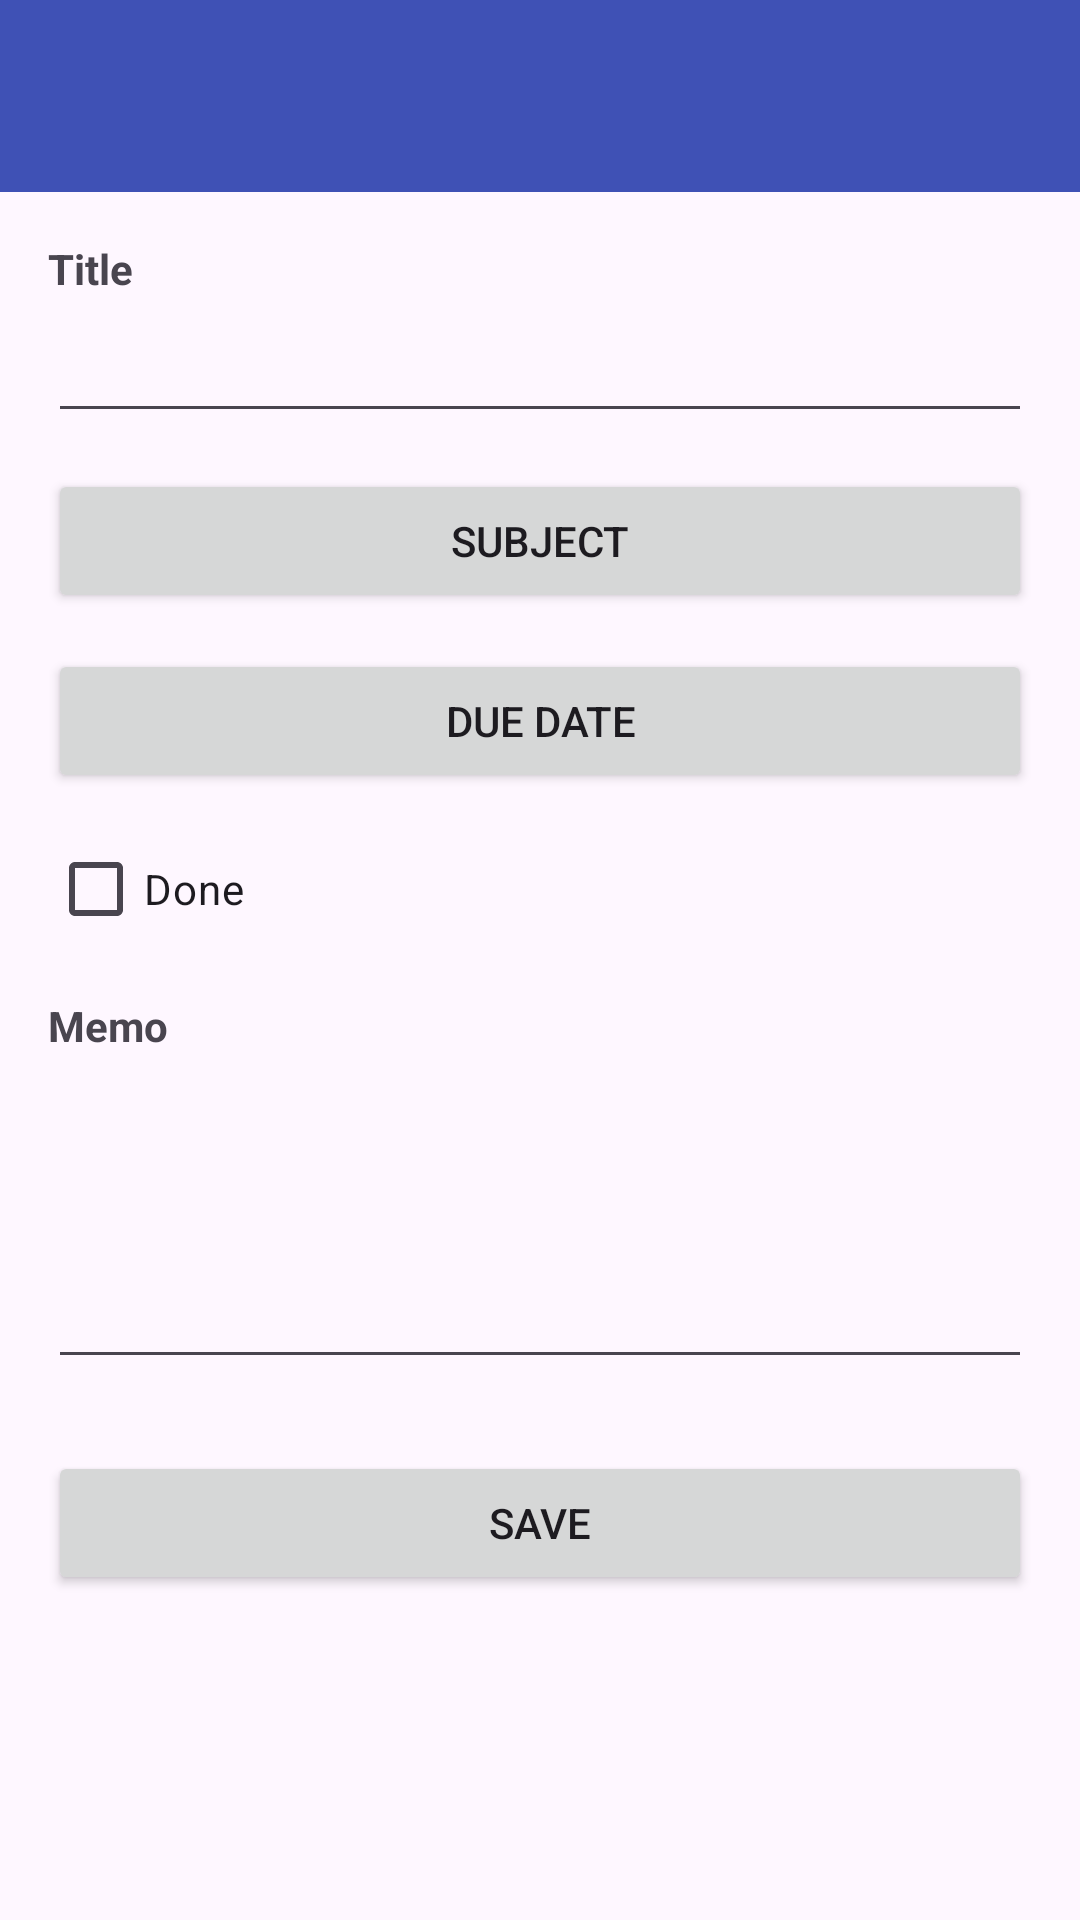

The Android layout XML behind this screen, and the referenced resources:
<!-- AndroidManifest.xml: application theme Theme.HansungTimetable -->
<!-- res/layout/activity_assignment_edit.xml -->
<?xml version="1.0" encoding="utf-8"?>
<LinearLayout xmlns:android="http://schemas.android.com/apk/res/android"
    android:layout_width="match_parent"
    android:layout_height="match_parent"
    android:orientation="vertical">

    <androidx.appcompat.widget.Toolbar
        android:id="@+id/toolbar"
        android:layout_width="match_parent"
        android:layout_height="?attr/actionBarSize"
        android:background="@color/primary"
        android:theme="@style/ThemeOverlay.AppCompat.Dark.ActionBar" />

    <ScrollView
        android:layout_width="match_parent"
        android:layout_height="0dp"
        android:layout_weight="1"
        android:fillViewport="true"
        android:scrollbars="vertical">

        <LinearLayout
            android:layout_width="match_parent"
            android:layout_height="wrap_content"
            android:orientation="vertical"
            android:padding="16dp">

            <TextView
                android:layout_width="wrap_content"
                android:layout_height="wrap_content"
                android:text="@string/hint_title"
                android:textStyle="bold" />

            <EditText
                android:id="@+id/etTitle"
                style="@style/AppEditText"
                android:layout_width="match_parent"
                android:layout_height="wrap_content"
                android:layout_marginTop="4dp"
                android:inputType="text" />

            <Button
                android:id="@+id/btnPickSubject"
                android:layout_width="match_parent"
                android:layout_height="wrap_content"
                android:layout_marginTop="12dp"
                android:text="@string/label_subject" />

            <Button
                android:id="@+id/btnDueDate"
                android:layout_width="match_parent"
                android:layout_height="wrap_content"
                android:layout_marginTop="12dp"
                android:text="@string/label_due_date" />

            <CheckBox
                android:id="@+id/cbDone"
                android:layout_width="wrap_content"
                android:layout_height="wrap_content"
                android:layout_marginTop="8dp"
                android:text="@string/label_status_done" />

            <TextView
                android:layout_width="wrap_content"
                android:layout_height="wrap_content"
                android:layout_marginTop="12dp"
                android:text="@string/hint_memo"
                android:textStyle="bold" />

            <EditText
                android:id="@+id/etMemo"
                style="@style/AppEditText"
                android:layout_width="match_parent"
                android:layout_height="wrap_content"
                android:layout_marginTop="4dp"
                android:gravity="top"
                android:inputType="textMultiLine"
                android:lines="4" />

            <LinearLayout
                android:layout_width="match_parent"
                android:layout_height="wrap_content"
                android:layout_marginTop="24dp"
                android:orientation="horizontal">

                <Button
                    android:id="@+id/btnDelete"
                    android:layout_width="0dp"
                    android:layout_height="wrap_content"
                    android:layout_marginEnd="8dp"
                    android:layout_weight="1"
                    android:text="@string/action_delete"
                    android:visibility="gone" />

                <Button
                    android:id="@+id/btnSave"
                    android:layout_width="0dp"
                    android:layout_height="wrap_content"
                    android:layout_weight="1"
                    android:text="@string/action_save" />
            </LinearLayout>

        </LinearLayout>
    </ScrollView>

</LinearLayout>
<!-- resources referenced by this layout -->
<resources>
  <color name="primary">#3F51B5</color>
  <string name="action_delete">Delete</string>
  <string name="action_save">Save</string>
  <string name="hint_memo">Memo</string>
  <string name="hint_title">Title</string>
  <string name="label_due_date">Due date</string>
  <string name="label_status_done">Done</string>
  <string name="label_subject">Subject</string>
  <style name="AppEditText">
          <item name="android:privateImeOptions">disableToolbar=true</item>
      </style>
  <style name="Theme.HansungTimetable" parent="Base.Theme.HansungTimetable" />
  <style name="Base.Theme.HansungTimetable" parent="Theme.Material3.DayNight.NoActionBar">
          <item name="colorPrimary">@color/primary</item>
          <item name="colorPrimaryDark">@color/primary_dark</item>
          <item name="colorAccent">@color/accent</item>
          <item name="android:windowSoftInputMode">adjustResize</item>
      </style>
  <color name="primary_dark">#303F9F</color>
  <color name="accent">#FF9800</color>
</resources>
